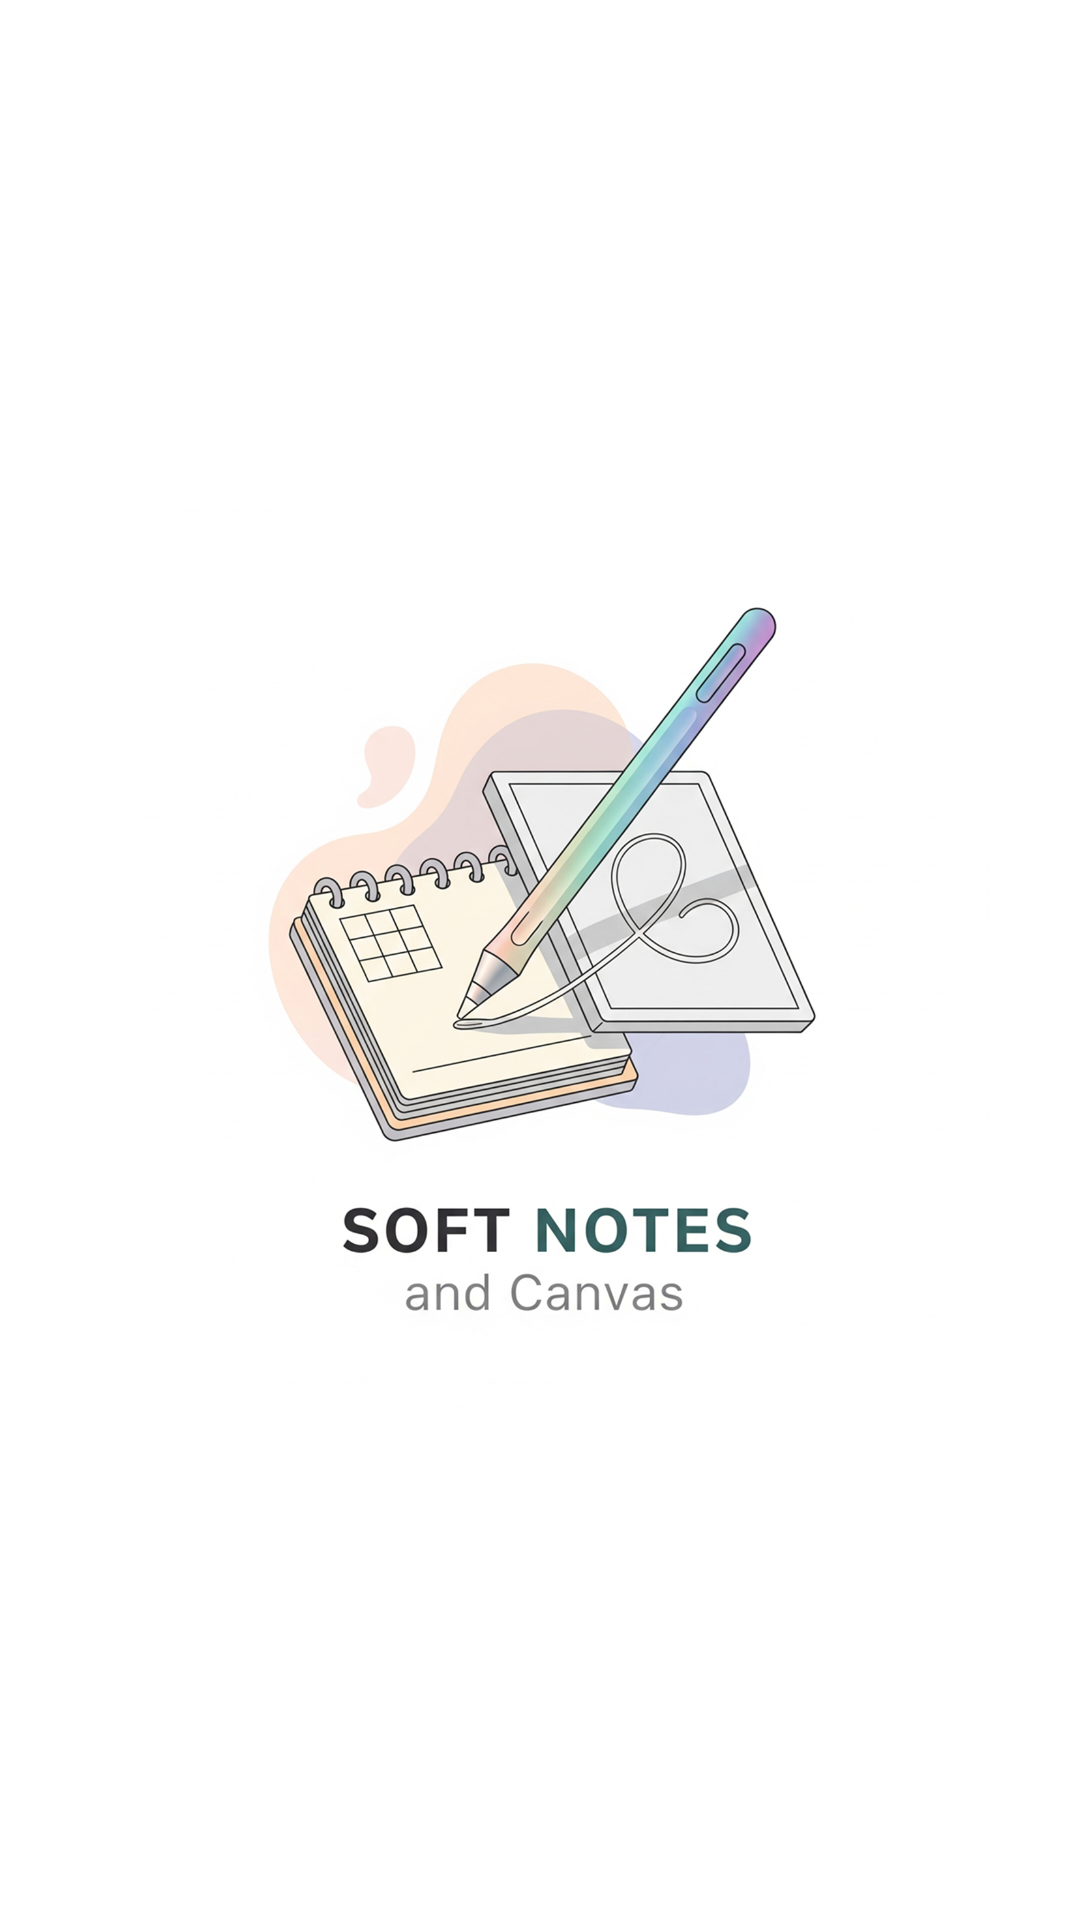

This screen was rendered from an Android layout file. Write that file and the resources it references.
<!-- AndroidManifest.xml: activity theme Theme.SoftNotesAndCanvas.NoActionBar -->
<!-- res/layout/activity_splash.xml -->
<?xml version="1.0" encoding="utf-8"?>
<RelativeLayout xmlns:android="http://schemas.android.com/apk/res/android"
    android:layout_width="match_parent"
    android:layout_height="match_parent"
    android:background="@color/white">

    <ImageView
        android:id="@+id/splash_icon"
        android:layout_width="300dp"
        android:layout_height="300dp"
        android:layout_centerInParent="true"
        android:src="@drawable/splash_screen_logo"
        android:contentDescription="Splash Icon" />
</RelativeLayout>
<!-- resources referenced by this layout -->
<resources>
  <color name="white">#FFFFFFFF</color>
  <!-- drawable splash_screen_logo: png bitmap (drawable, 889937 bytes) -->
  <style name="Theme.SoftNotesAndCanvas.NoActionBar" parent="Theme.Material3.DayNight.NoActionBar" />
</resources>
